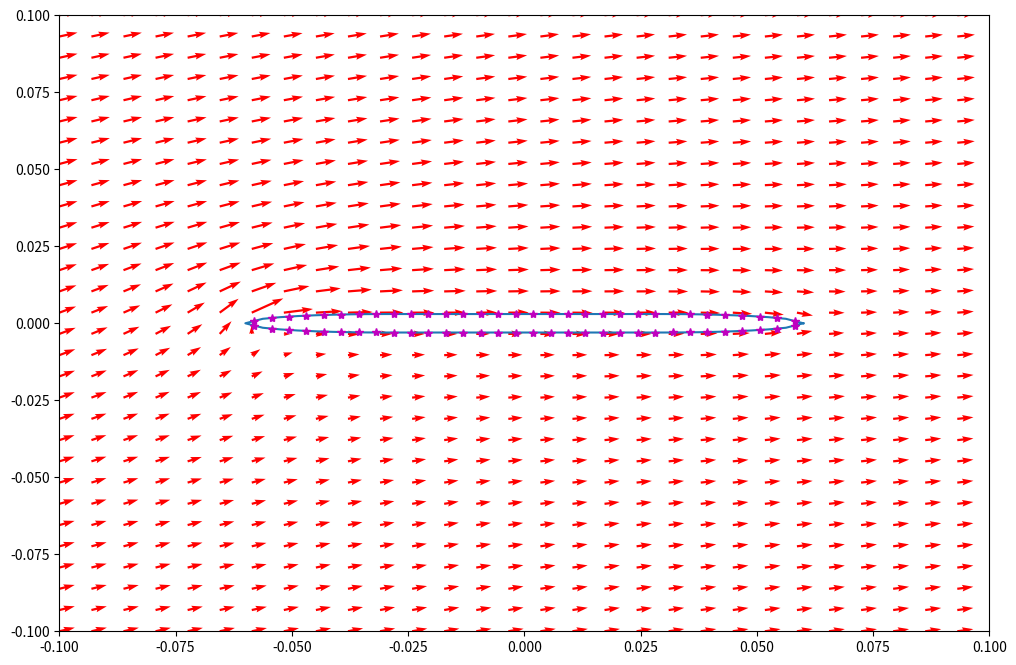
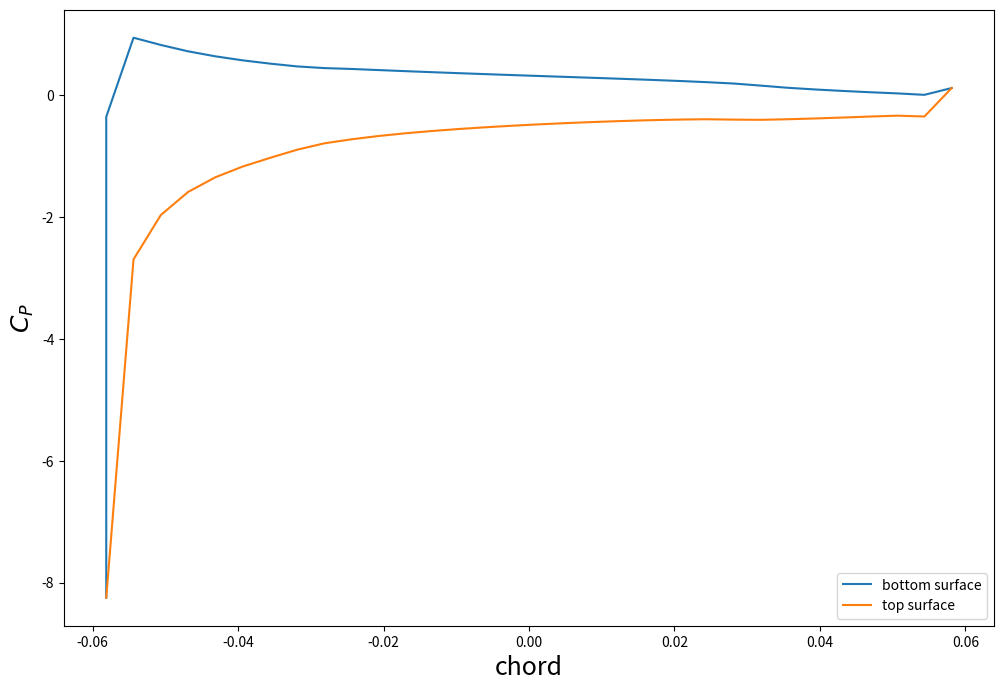

Write the Python code that produced these figures, in order.
# -*- coding: utf-8 -*-
"""
steady panel method from HSPM
[redacted]
"""

import numpy as np
import matplotlib.pyplot as plt
import copy

# setup panel coordinates and control point coordinates
AoA=10*np.pi/180
Uinf=8.8
rho=1.204
chord=.12
span=chord*2
thickness=.006
minRad=thickness/2
majRad=chord/4
numPanels=64
xp=np.zeros((numPanels+1,1))
yp=np.zeros((numPanels+1,1))

# panel coordinates for a finite thickness plate with rounded leading edges
xStep=chord/(numPanels/2)
xp[0]=chord/2
yp[0]=0
i=1
while i<numPanels/8:
    xp[i]=chord/2-xStep*i
    yp[i]=-minRad/majRad*(majRad**2-(majRad-xStep*i)**2)**(1/2)
    i=i+1
    
while i<=numPanels/4+numPanels/8:
    xp[i]=chord/2-xStep*i
    yp[i]=-minRad
    i=i+1
    
while i<numPanels/2:
    xp[i]=chord/2-xStep*i
    yp[i]=-minRad/majRad*(majRad**2-(xp[i]+(chord/2-majRad))**2)**(1/2)
    i=i+1
xp[i]=chord/2-xStep*i
xp[i+1:]=xp[i-1::-1]
yp[i+1:]=-yp[i-1::-1]

# collocation points
xc=np.zeros((numPanels,1))
yc=np.zeros((numPanels,1))
for i in range(numPanels):
    xc[i]=(xp[i]+xp[i+1])/2
    yc[i]=(yp[i]+yp[i+1])/2

# thetas for each panel
theta=np.zeros((numPanels,1))
for i in range(numPanels):
    theta[i]=np.arctan2(yp[i+1]-yp[i],xp[i+1]-xp[i])

# influence coefficients global x y
ups=np.zeros((numPanels,numPanels))
wps=np.zeros((numPanels,numPanels))  

#   local panel coor to global  
for i in range(numPanels):   # collocation points
    for j in range(numPanels):  # panels 
        r1=((xc[i]-xp[j])**2+(yc[i]-yp[j])**2)**(1/2)
        r2=((xc[i]-xp[j+1])**2+(yc[i]-yp[j+1])**2)**(1/2)
        nu2=np.arctan2(-(xc[i]-xp[j])*np.sin(theta[j])+(yc[i]-yp[j])*np.cos(theta[j])+(xp[j+1]-xp[j])*np.sin(theta[j])-(yp[j+1]-yp[j])*np.cos(theta[j]),\
                         (xc[i]-xp[j])*np.cos(theta[j])+(yc[i]-yp[j])*np.sin(theta[j])-(xp[j+1]-xp[j])*np.cos(theta[j])-(yp[j+1]-yp[j])*np.sin(theta[j]))
        nu1=np.arctan2(-(xc[i]-xp[j])*np.sin(theta[j])+(yc[i]-yp[j])*np.cos(theta[j]),(xc[i]-xp[j])*np.cos(theta[j])+(yc[i]-yp[j])*np.sin(theta[j]))
        ups[i,j]=1/(4*np.pi)*np.log(r1**2/r2**2)
        wps[i,j]=1/(2*np.pi)*(nu2-nu1)
np.fill_diagonal(ups,0)
np.fill_diagonal(wps,.5)
upv=copy.copy(wps)
wpv=-ups

#   calculate normal tangential influence coefficients
nSource=-np.sin(theta-np.transpose(theta))*(ups)+np.cos(theta-np.transpose(theta))*(wps)
tSource=np.cos(theta-np.transpose(theta))*(ups)+np.sin(theta-np.transpose(theta))*(wps)
nVortex=-np.sin(theta-np.transpose(theta))*(upv)+np.cos(theta-np.transpose(theta))*(wpv)
tVortex=np.cos(theta-np.transpose(theta))*(upv)+np.sin(theta-np.transpose(theta))*(wpv)

#   velocity vector
normU=Uinf*np.sin(AoA-theta)
tangU=Uinf*np.cos(AoA-theta)

#   matrix A
A=np.zeros((numPanels+1,numPanels+1))
A[:numPanels,:numPanels]=nSource
A[:numPanels,-1]=np.sum(nVortex,axis=1)
A[-1,:numPanels]=tSource[0,:]+tSource[-1,:]
A[-1,-1]=np.sum(tVortex[0,:])+np.sum(tVortex[-1,:])

# vector b
b=np.zeros((numPanels+1,1))
b[:-1]=-normU
b[-1]=-tangU[0]-tangU[-1]

# solve exactly
x=np.linalg.solve(A,b)

#confirm that velocities on airfoil are tangential
normVelFoil=np.dot(nSource,x[:-1])+np.dot(nVortex,x[-1]*np.ones((numPanels,1)))+normU
tangVelFoil=np.dot(tSource,x[:-1])+np.dot(tVortex,x[-1]*np.ones((numPanels,1)))+tangU

# Lift from kutta
si=np.zeros((numPanels,1))
perimeter=0
for i in range(numPanels):
    si[i]=((xp[i+1]-xp[i])**2+(yp[i+1]-yp[i])**2)**(1/2)
    perimeter=perimeter+si[i]
gamma=x[-1]*perimeter
Cl_kutta=2*gamma/(Uinf*chord)

# Lift from conformal mapping
Cl_J=2*np.pi*np.sin(AoA)

# lift from bernoulli
dP=np.reshape(1/2*rho*(Uinf**2-tangVelFoil**2),(numPanels,1))
yForceDist=-dP*si*np.cos(theta-AoA)
lift_bern=np.sum(yForceDist)
Cl_bern=2*lift_bern/(rho*Uinf**2*chord)

# moment about pitching axis from Bernoulli
momentBern=np.sum(yForceDist*np.cos(AoA)*-xc)

# coefficient of pressure over chord, 1st column collocation point, 2nd column Cp
Cp=dP/(1/2*rho*Uinf**2)

# calculate velocities in the flow field
numPoints=30
xLeft=-.1
xRight=.1
yLower=-.1
yUpper=.1
X,Y=np.meshgrid(np.linspace(xLeft,xRight,numPoints),np.linspace(yLower,yUpper,numPoints))
upsField=np.zeros((numPoints*numPoints,numPanels))
wpsField=np.zeros((numPoints*numPoints,numPanels))

#   influence coefficients for points outside the foil
for i in range(numPoints): # each row of grid points
    for j in range(numPoints): # each grid point in each row
        for k in range(numPanels): # for each panel
            r1=((X[0,j]-xp[k])**2+(Y[i,0]-yp[k])**2)**(1/2)
            r2=((X[0,j]-xp[k+1])**2+(Y[i,0]-yp[k+1])**2)**(1/2)
            nu2=np.arctan2(-(X[0,j]-xp[k])*np.sin(theta[k])+(Y[i,0]-yp[k])*np.cos(theta[k])+(xp[k+1]-xp[k])*np.sin(theta[k])-(yp[k+1]-yp[k])*np.cos(theta[k]),\
                         (X[0,j]-xp[k])*np.cos(theta[k])+(Y[i,0]-yp[k])*np.sin(theta[k])-(xp[k+1]-xp[k])*np.cos(theta[k])-(yp[k+1]-yp[k])*np.sin(theta[k]))
            nu1=np.arctan2(-(X[0,j]-xp[k])*np.sin(theta[k])+(Y[i,0]-yp[k])*np.cos(theta[k]),(X[0,j]-xp[k])*np.cos(theta[k])+(Y[i,0]-yp[k])*np.sin(theta[k]))
            upsField[i*numPoints+j,k]=1/(4*np.pi)*np.log(r1**2/r2**2)
            wpsField[i*numPoints+j,k]=1/(2*np.pi)*(nu2-nu1)
upvField=copy.copy(wpsField)
wpvField=-upsField

#   transform influence coefficients to cartesian
ugsField=upsField*np.cos(np.transpose(theta))-wpsField*np.sin(np.transpose(theta))
wgsField=upsField*np.sin(np.transpose(theta))+wpsField*np.cos(np.transpose(theta))
ugvField=upvField*np.cos(np.transpose(theta))-wpvField*np.sin(np.transpose(theta))
wgvField=upvField*np.sin(np.transpose(theta))+wpvField*np.cos(np.transpose(theta))

#   x and y velocities for points outside the foil
AFieldx=np.zeros((numPoints*numPoints,numPanels+1))
AFieldy=np.zeros((numPoints*numPoints,numPanels+1))
AFieldx[:,:numPanels]=ugsField
AFieldx[:,-1]=np.sum(ugvField,axis=1)
AFieldy[:,:numPanels]=wgsField
AFieldy[:,-1]=np.sum(wgvField,axis=1)

xVelStream=np.zeros((numPoints,numPoints))
yVelStream=np.zeros((numPoints,numPoints))
for i in range(numPoints): # each row of points
    for j in range(numPoints): # each point in row
        xVelStream[i,j]=np.dot(AFieldx[i*numPoints+j,:],x)+Uinf*np.cos(AoA)
        yVelStream[i,j]=np.dot(AFieldy[i*numPoints+j,:],x)+Uinf*np.sin(AoA)

# plot velocity vectors
fig1=plt.figure(figsize=(12,8))
fig1.add_subplot(111)
plt.ylim(yLower,yUpper)
plt.xlim(xLeft,xRight)
plt.plot(xp,yp)
plt.quiver(X,Y,xVelStream,yVelStream,color='r')
plt.plot(xc,yc,'*',color='m')
plt.savefig('velocity_steady_plate_5_AoA_thickness_006.png')

# plot pressure coefficient
fig2=plt.figure(figsize=(12,8))
fig2.add_subplot(111)
plt.plot(xc[:numPanels//2+1],Cp[:numPanels//2+1])
plt.plot(xc[numPanels//2:],Cp[numPanels//2:])
plt.legend(['bottom surface','top surface'],loc='lower right')
plt.xlabel('chord',fontsize=18)
plt.ylabel(r'$C_P$',fontsize=18)
plt.savefig('pressure_steady_plate_5_AoA_thickness_006.png')

print('C_L from kutta:',Cl_kutta)
print('C_L from bernoulli:',Cl_bern)
print('C_L from conformal mapping:',Cl_J)
print('moment about pivot: ',momentBern)
